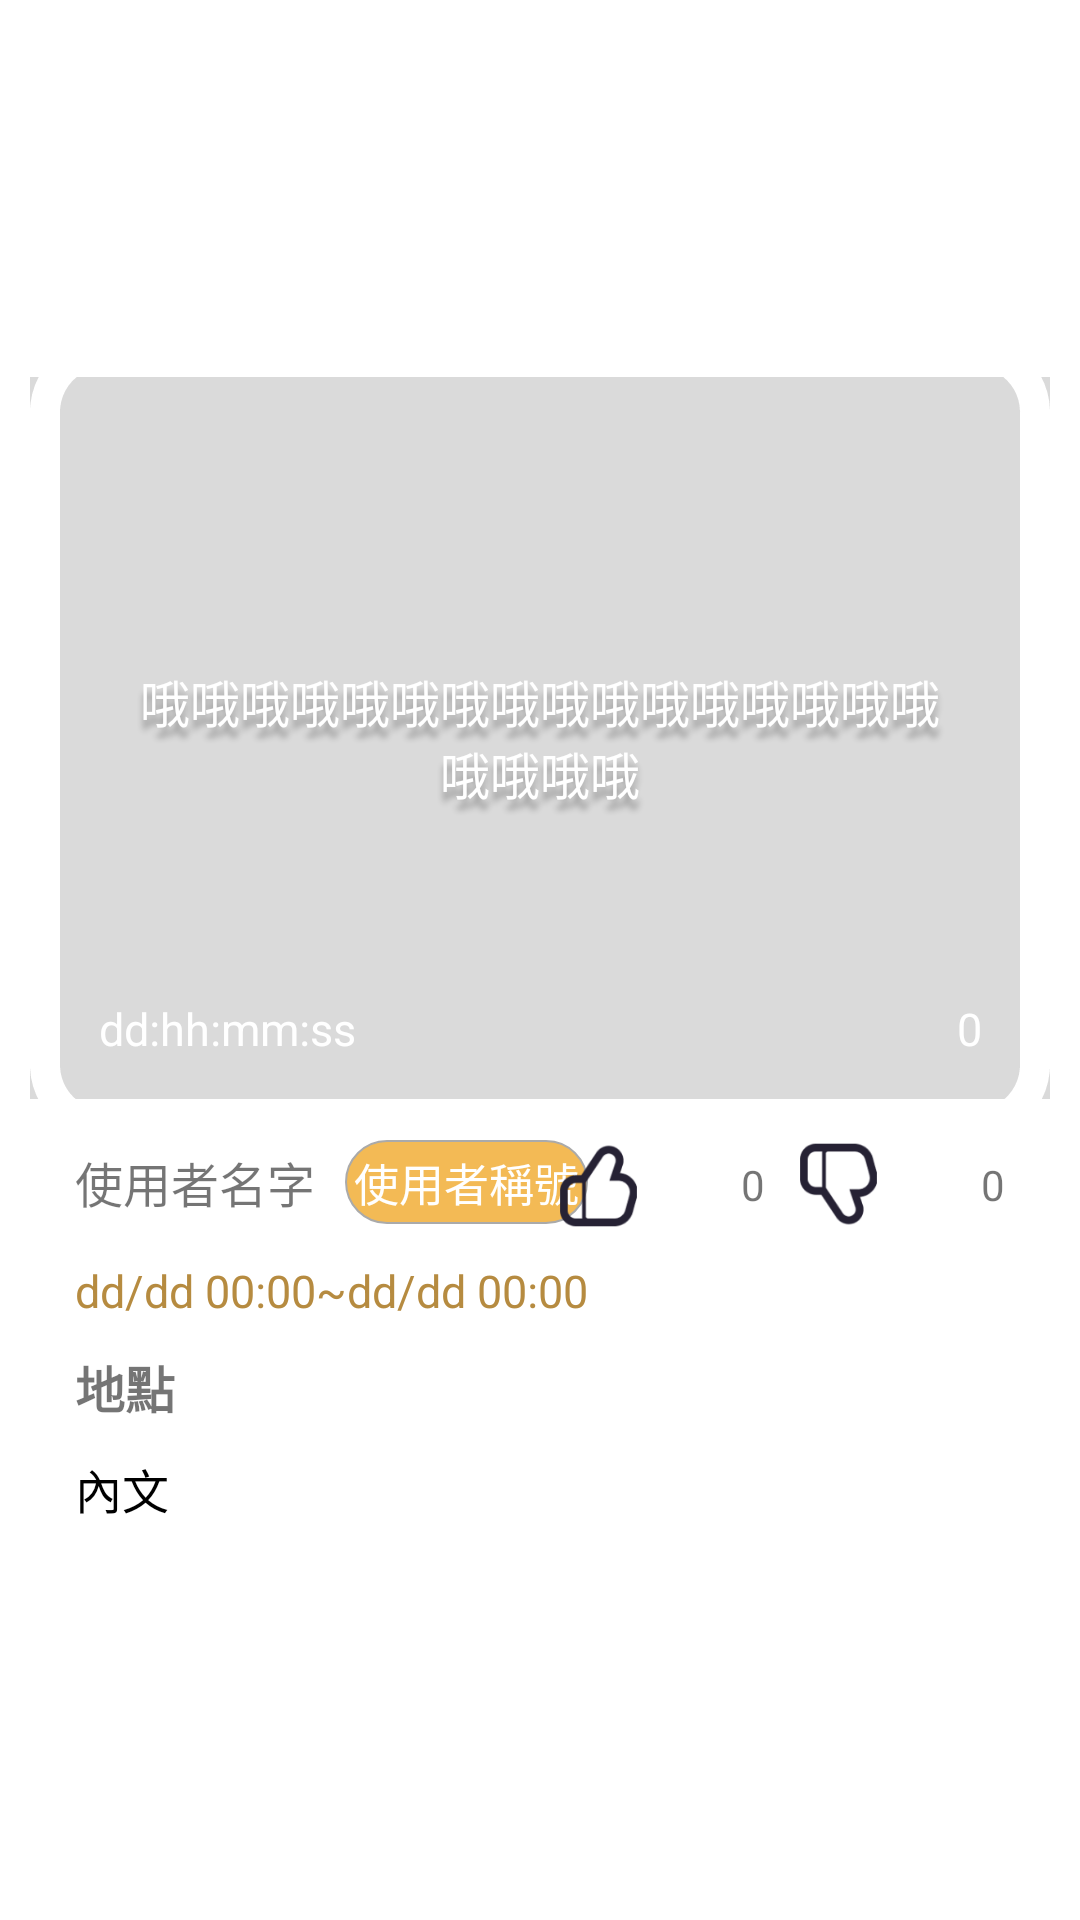

Here is an Android app screen rendered from its layout file. Give the layout XML and the strings, colors and styles it references.
<!-- AndroidManifest.xml: application theme Theme.Coflash -->
<!-- res/layout/popupwindow_layout.xml -->
<?xml version="1.0" encoding="utf-8"?>
<RelativeLayout xmlns:android="http://schemas.android.com/apk/res/android"
    android:layout_width="match_parent"
    android:layout_height="match_parent"
    xmlns:app="http://schemas.android.com/apk/res-auto">

    <LinearLayout
        android:layout_width="match_parent"
        android:layout_height="wrap_content"
        android:layout_centerInParent="true"
        android:layout_marginLeft="10dp"
        android:layout_marginRight="10dp"
        android:background="@drawable/shape_corners"
        android:orientation="vertical">

        <RelativeLayout
            android:layout_width="match_parent"
            android:layout_height="wrap_content"
            android:layout_centerHorizontal="true">

            <ImageView
                android:id="@+id/photo"
                android:layout_width="match_parent"
                android:layout_height="247.62dp"
                android:layout_alignParentStart="true"
                android:layout_marginStart="7dp"
                android:layout_marginTop="8dp"
                android:layout_marginEnd="7dp"
                android:layout_marginBottom="8dp"
                android:gravity="center" />

            <TextView
                android:id="@+id/push_title"
                android:layout_width="match_parent"
                android:layout_height="240.62dp"
                android:layout_centerInParent="true"
                android:autoSizeMaxTextSize="48sp"
                android:autoSizeTextType="uniform"
                android:background="#25000000"
                android:paddingLeft="32.38dp"
                android:paddingTop="96dp"
                android:paddingRight="32.38dp"
                android:paddingBottom="96dp"
                android:shadowColor="#50000000"
                android:shadowDy="10"
                android:shadowRadius="5"
                android:text="哦哦哦哦哦哦哦哦哦哦哦哦哦哦哦哦哦哦哦哦"
                android:textAlignment="center"
                android:textColor="#FFFFFF" />

            <androidx.recyclerview.widget.RecyclerView
                android:id="@+id/tagRv"
                android:layout_width="wrap_content"
                android:layout_height="wrap_content"
                android:layout_alignStart="@+id/photo"
                android:layout_alignEnd="@+id/photo"
                android:layout_alignParentTop="true"
                android:layout_marginLeft="5dp"
                android:layout_marginTop="15dp"
                android:layout_marginRight="50dp"
                android:layout_weight="1"
                android:orientation="horizontal"
                android:radius="25dp"
                android:text="TV2"
                android:textAlignment="textStart"
                android:textSize="24sp"
                app:layoutManager="androidx.recyclerview.widget.LinearLayoutManager" />


            

            <View
                android:layout_width="match_parent"
                android:layout_height="267.62dp"
                android:background="@drawable/shape_stroke" />

            <ImageButton
                android:id="@+id/heart_popup"
                android:layout_width="40dp"
                android:layout_height="40dp"
                android:layout_alignParentEnd="true"
                android:layout_marginTop="15dp"
                android:layout_marginEnd="13dp"
                android:visibility="gone"
                android:background="#00000000"
                android:src="@drawable/heart_popup" />

            <TextView
                android:id="@+id/countdownTime"
                android:layout_width="wrap_content"
                android:layout_height="wrap_content"
                android:layout_alignStart="@+id/photo"
                android:layout_alignBottom="@+id/photo"
                android:layout_marginStart="16dp"
                android:layout_marginLeft="15dp"
                android:layout_marginTop="10dp"
                android:layout_marginBottom="15dp"
                android:text="dd:hh:mm:ss"
                android:textColor="#FFFFFF"
                android:textSize="15dp" />

            <ImageView
                android:id="@+id/viewText"
                android:layout_width="25dp"
                android:layout_height="23dp"
                android:layout_alignStart="@+id/photo"
                android:layout_alignBottom="@+id/photo"
                android:layout_marginStart="269dp"
                android:layout_marginLeft="15dp"
                android:layout_marginTop="10dp"
                android:layout_marginBottom="15dp"
                android:src="@drawable/eye"
                android:textColor="#FFFFFF"
                android:textSize="15dp" />

            <TextView
                android:id="@+id/viewCount"
                android:layout_width="56dp"
                android:layout_height="wrap_content"
                android:layout_alignBottom="@+id/photo"
                android:layout_alignParentEnd="true"
                android:layout_marginStart="8dp"
                android:layout_marginLeft="15dp"
                android:layout_marginTop="10dp"
                android:layout_marginEnd="10dp"
                android:layout_marginBottom="15dp"
                android:layout_toEndOf="@+id/viewText"
                android:text="0"
                android:textColor="#FFFFFF"
                android:textSize="15dp" />
        </RelativeLayout>

        <RelativeLayout
            android:layout_width="wrap_content"
            android:layout_height="wrap_content">

            <LinearLayout
                android:layout_width="wrap_content"
                android:layout_height="wrap_content"
                android:layout_marginLeft="15dp"
                android:gravity="center_vertical"
                android:orientation="horizontal">

                <TextView
                    android:id="@+id/user_name"
                    android:layout_width="wrap_content"
                    android:layout_height="wrap_content"
                    android:text="使用者名字"
                    android:textSize="16dp"
                    />

                <TextView
                    android:id="@+id/user_title"
                    android:layout_width="wrap_content"
                    android:layout_height="wrap_content"
                    android:layout_marginLeft="10dp"
                    android:background="@drawable/shape_rectangle"
                    android:text="使用者稱號"
                    android:textColor="@color/white"
                    android:textSize="15dp" />
            </LinearLayout>

            <LinearLayout
                android:layout_width="wrap_content"
                android:layout_height="wrap_content"
                android:layout_alignParentRight="true"
                android:layout_marginRight="15dp"
                android:gravity="center_vertical"
                android:orientation="horizontal">

                <ImageView
                    android:id="@+id/good_bold"
                    android:layout_width="30dp"
                    android:layout_height="30dp"
                    android:clickable="true"
                    android:src="@drawable/good_bold" />

                <TextView
                    android:id="@+id/goodnumber"
                    android:layout_width="40dp"
                    android:layout_height="wrap_content"
                    android:layout_marginRight="10dp"
                    android:gravity="right"
                    android:text="0" />

                <ImageView
                    android:id="@+id/bad_bold"
                    android:layout_width="30dp"
                    android:layout_height="30dp"
                    android:clickable="true"
                    android:src="@drawable/bad_bold" />

                <TextView
                    android:id="@+id/badnumber"
                    android:layout_width="40dp"
                    android:layout_height="wrap_content"
                    android:gravity="right"
                    android:text="0" />
            </LinearLayout>
        </RelativeLayout>

        <TextView
            android:id="@+id/activity_wholeTime"
            android:layout_width="wrap_content"
            android:layout_height="wrap_content"
            android:layout_marginLeft="15dp"
            android:layout_marginTop="10dp"
            android:text="dd/dd 00:00~dd/dd 00:00"
            android:textColor="#B68B40"
            android:textSize="15dp" />

        <TextView
            android:id="@+id/addr"
            android:layout_width="match_parent"
            android:layout_height="wrap_content"
            android:layout_marginLeft="15dp"
            android:layout_marginTop="10dp"
            android:layout_marginRight="15dp"
            android:text="地點"
            android:textSize="16.5dp"
            android:textStyle="bold" />

        <TextView
            android:id="@+id/push_context"
            android:layout_width="match_parent"
            android:layout_height="wrap_content"
            android:layout_marginLeft="15dp"
            android:layout_marginTop="10dp"
            android:layout_marginRight="15dp"
            android:layout_marginBottom="20dp"
            android:maxHeight="200dp"
            android:minHeight="0dp"
            android:scrollbars="vertical"
            android:text="內文"
            android:textColor="@color/black"
            android:textSize="15.7dp" />
    </LinearLayout>

</RelativeLayout>
<!-- resources referenced by this layout -->
<resources>
  <color name="black">#FF000000</color>
  <color name="white">#FFFFFFFF</color>
  <!-- drawable bad_bold: png bitmap (drawable, 4675 bytes) -->
  <!-- drawable good_bold: png bitmap (drawable, 4526 bytes) -->
  <!-- drawable heart_popup: png bitmap (drawable, 2775 bytes) -->
  <!-- drawable shape_corners (drawable) -->
  <?xml version="1.0" encoding="utf-8"?>
  <shape xmlns:android="http://schemas.android.com/apk/res/android"
      android:shape="rectangle">
      <corners android:radius="30dp" />
      <solid android:color="#FFFFFF" />
  </shape>
  <!-- drawable shape_rectangle (drawable) -->
  <?xml version="1.0" encoding="utf-8"?>
  <shape
      xmlns:android="http://schemas.android.com/apk/res/android"
      android:shape="rectangle"> //指定形狀類型，默認為rectangle
      <solid android:color="#F3BA55" /> //指定形狀的填充色
  
      <padding
          android:bottom="3dp"
          android:left="3dp"
          android:right="3dp"
          android:top="3dp" /> //設定內容區域離邊界的間距
  
      <corners android:radius="200dp" /> //設定圓角，只適用於 rectangle
  
      <stroke
          android:width="0.5dp"
          android:color="@android:color/darker_gray"
          android:dashGap="0dp"
          android:dashWidth="0dp" /> //設定描邊
  </shape>
  <!-- drawable shape_stroke (drawable) -->
  <?xml version="1.0" encoding="utf-8"?>
  <shape xmlns:android="http://schemas.android.com/apk/res/android">
  
      
      <corners android:radius="30dp"
          android:topLeftRadius="20dp"
          android:topRightRadius="20dp"
          android:bottomLeftRadius="20dp"
          android:bottomRightRadius="20dp" />
  
      
      <stroke android:width="10dp"
          android:color="#ffffff"
          android:dashWidth="5dp"
          android:dashGap="0dp" />
  
  </shape>
  <style name="Theme.Coflash" parent="Theme.MaterialComponents.DayNight.DarkActionBar">
          
          <item name="colorPrimary">@color/purple_500</item>
          <item name="colorPrimaryVariant">@color/purple_700</item>
          <item name="colorOnPrimary">@color/white</item>
          
          <item name="colorSecondary">@color/teal_200</item>
          <item name="colorSecondaryVariant">@color/teal_700</item>
          <item name="colorOnSecondary">@color/black</item>
          
          <item name="android:statusBarColor" tools:targetApi="l">?attr/colorPrimaryVariant</item>
          
      </style>
  <color name="purple_500">#FF6200EE</color>
  <color name="purple_700">#FF3700B3</color>
  <color name="teal_200">#FF03DAC5</color>
  <color name="teal_700">#FF018786</color>
</resources>
